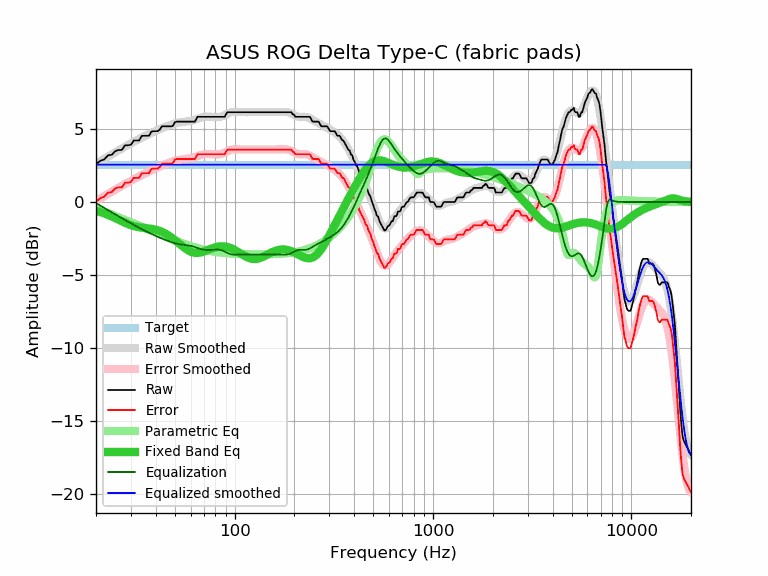

Data behind this chart, as committed beside it:
frequency, raw, error, smoothed, error_smoothed, equalization, parametric_eq, equalized_raw, equalized_smoothed, target
20, 2.59, 0.03, 2.63, 0.07, -0.07, -0.60, 2.52, 2.56, 2.56
21, 2.82, 0.26, 2.80, 0.24, -0.24, -0.69, 2.58, 2.56, 2.56
22, 2.92, 0.36, 2.96, 0.40, -0.40, -0.78, 2.52, 2.56, 2.56
23, 3.20, 0.64, 3.12, 0.55, -0.55, -0.88, 2.65, 2.56, 2.56
24, 3.24, 0.68, 3.26, 0.70, -0.70, -0.99, 2.54, 2.56, 2.56
25, 3.49, 0.93, 3.41, 0.84, -0.84, -1.10, 2.65, 2.56, 2.56
26, 3.57, 1.01, 3.54, 0.98, -0.98, -1.21, 2.59, 2.56, 2.56
27, 3.57, 1.01, 3.67, 1.11, -1.11, -1.32, 2.46, 2.56, 2.56
28, 3.89, 1.33, 3.79, 1.23, -1.23, -1.42, 2.66, 2.56, 2.56
29, 3.89, 1.33, 3.91, 1.35, -1.35, -1.51, 2.54, 2.56, 2.56
30, 3.93, 1.37, 4.02, 1.46, -1.46, -1.59, 2.47, 2.56, 2.56
31, 4.22, 1.66, 4.13, 1.57, -1.57, -1.65, 2.65, 2.56, 2.56
32, 4.22, 1.66, 4.23, 1.67, -1.67, -1.69, 2.55, 2.56, 2.56
33, 4.22, 1.66, 4.32, 1.76, -1.76, -1.73, 2.46, 2.56, 2.56
34, 4.53, 1.97, 4.42, 1.85, -1.85, -1.76, 2.68, 2.56, 2.56
35, 4.54, 1.98, 4.50, 1.94, -1.94, -1.78, 2.60, 2.56, 2.56
36, 4.54, 1.98, 4.59, 2.02, -2.02, -1.80, 2.52, 2.56, 2.56
37, 4.54, 1.98, 4.66, 2.10, -2.10, -1.82, 2.44, 2.56, 2.56
38, 4.82, 2.26, 4.74, 2.18, -2.18, -1.84, 2.64, 2.56, 2.56
39, 4.86, 2.30, 4.81, 2.25, -2.25, -1.87, 2.61, 2.56, 2.56
40, 4.86, 2.30, 4.88, 2.32, -2.32, -1.90, 2.54, 2.56, 2.56
41, 4.86, 2.30, 4.94, 2.38, -2.38, -1.94, 2.48, 2.56, 2.56
42, 4.97, 2.41, 5.01, 2.44, -2.44, -1.99, 2.53, 2.56, 2.56
43, 5.19, 2.63, 5.06, 2.50, -2.50, -2.05, 2.69, 2.56, 2.56
44, 5.19, 2.63, 5.12, 2.56, -2.56, -2.11, 2.63, 2.56, 2.56
45, 5.19, 2.63, 5.17, 2.61, -2.61, -2.18, 2.58, 2.56, 2.56
46, 5.19, 2.63, 5.22, 2.66, -2.66, -2.26, 2.53, 2.56, 2.56
47, 5.19, 2.63, 5.27, 2.71, -2.71, -2.34, 2.48, 2.56, 2.56
48, 5.19, 2.63, 5.31, 2.75, -2.75, -2.42, 2.44, 2.56, 2.56
49, 5.25, 2.69, 5.35, 2.79, -2.79, -2.52, 2.46, 2.56, 2.56
50, 5.48, 2.92, 5.39, 2.82, -2.82, -2.61, 2.66, 2.56, 2.56
51, 5.51, 2.95, 5.42, 2.85, -2.85, -2.70, 2.66, 2.56, 2.56
52, 5.51, 2.95, 5.44, 2.88, -2.88, -2.80, 2.63, 2.56, 2.56
53, 5.51, 2.95, 5.46, 2.90, -2.90, -2.89, 2.61, 2.56, 2.56
54, 5.51, 2.95, 5.48, 2.92, -2.92, -2.98, 2.59, 2.56, 2.56
55, 5.51, 2.95, 5.49, 2.93, -2.93, -3.07, 2.58, 2.56, 2.56
56, 5.51, 2.95, 5.50, 2.94, -2.94, -3.15, 2.57, 2.56, 2.56
57, 5.51, 2.95, 5.51, 2.95, -2.95, -3.23, 2.56, 2.56, 2.56
58, 5.51, 2.95, 5.53, 2.97, -2.97, -3.29, 2.54, 2.56, 2.56
59, 5.51, 2.95, 5.54, 2.98, -2.98, -3.35, 2.53, 2.56, 2.56
60, 5.51, 2.95, 5.56, 3.00, -3.00, -3.40, 2.51, 2.56, 2.56
61, 5.51, 2.95, 5.59, 3.02, -3.02, -3.44, 2.49, 2.56, 2.56
62, 5.51, 2.95, 5.61, 3.05, -3.05, -3.46, 2.46, 2.56, 2.56
63, 5.51, 2.95, 5.64, 3.08, -3.08, -3.48, 2.43, 2.56, 2.56
64, 5.67, 3.11, 5.68, 3.11, -3.11, -3.49, 2.56, 2.56, 2.56
65, 5.84, 3.28, 5.71, 3.15, -3.15, -3.49, 2.69, 2.56, 2.56
66, 5.84, 3.28, 5.74, 3.18, -3.18, -3.48, 2.66, 2.56, 2.56
67, 5.84, 3.28, 5.77, 3.21, -3.21, -3.46, 2.63, 2.56, 2.56
68, 5.84, 3.28, 5.80, 3.24, -3.24, -3.44, 2.60, 2.56, 2.56
69, 5.84, 3.28, 5.82, 3.26, -3.26, -3.42, 2.58, 2.56, 2.56
70, 5.84, 3.28, 5.84, 3.27, -3.27, -3.39, 2.57, 2.56, 2.56
71, 5.84, 3.28, 5.85, 3.29, -3.29, -3.36, 2.55, 2.56, 2.56
72, 5.84, 3.28, 5.85, 3.29, -3.29, -3.33, 2.55, 2.56, 2.56
73, 5.84, 3.28, 5.86, 3.29, -3.29, -3.29, 2.55, 2.56, 2.56
74, 5.84, 3.28, 5.86, 3.29, -3.29, -3.26, 2.55, 2.56, 2.56
75, 5.84, 3.28, 5.85, 3.29, -3.29, -3.23, 2.55, 2.56, 2.56
76, 5.84, 3.28, 5.85, 3.29, -3.29, -3.20, 2.55, 2.56, 2.56
77, 5.84, 3.28, 5.84, 3.28, -3.28, -3.17, 2.56, 2.56, 2.56
78, 5.84, 3.28, 5.84, 3.27, -3.27, -3.14, 2.57, 2.56, 2.56
79, 5.84, 3.28, 5.83, 3.27, -3.27, -3.12, 2.57, 2.56, 2.56
... 553 more rows
